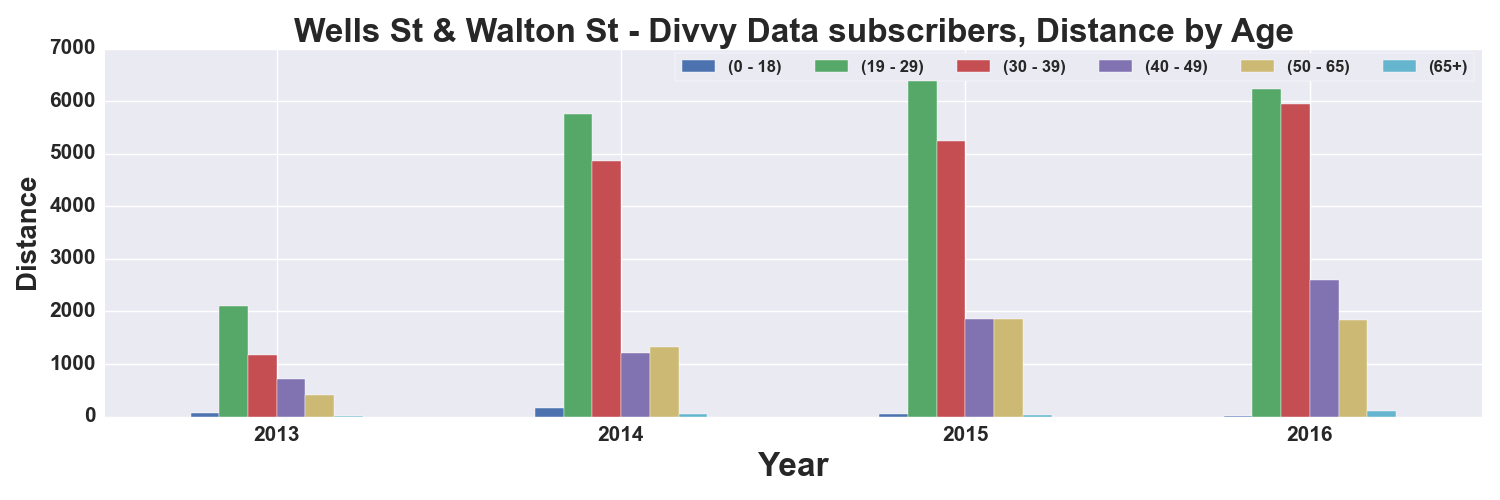

The table this chart was drawn from, first rows:
, START TIME YEAR, DISTANCE_Miles, DISTANCE_Miles, DISTANCE_Miles, DISTANCE_Miles, DISTANCE_Miles, DISTANCE_Miles
AGE_GROUP, , 0 - 18, 19 - 29, 30 - 39, 40 - 49, 50 - 65, 65+
0, 2013, 73.67, 2104, 1164, 723.5, 403, 11.79
1, 2014, 155.2, 5759, 4864, 1213, 1327, 49.01
2, 2015, 43.51, 6683, 5249, 1848, 1862, 33.08
3, 2016, 12.28, 6239, 5942, 2604, 1837, 114.6
